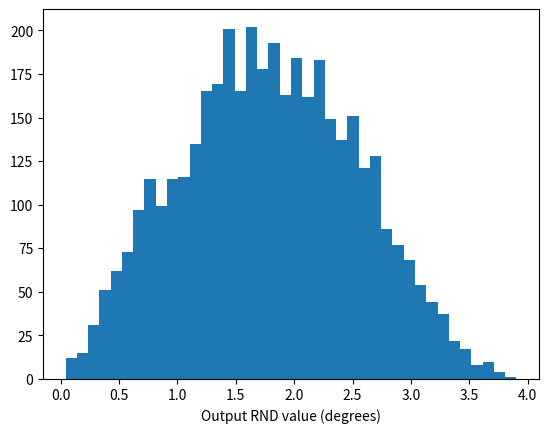

Source code (Python):
import os
import math
from array import array
import array as arr
import numpy as np
import matplotlib.pyplot as plt
from mpl_toolkits.mplot3d import Axes3D
import random


RND_array = []
for i in np.arange(0,4000,1):

    A = 0
    for i in np.arange(0,12,1):
        x = random.random()
        A = A + x
       
#print A
    RND  = (A-6)*5.236
    ang = math.sqrt((RND**2)/(3610**2))
    ang1 = math.sqrt(ang)
    RND_new = math.degrees(math.atan(ang1))
    RND_array.append(RND_new)
 
plt.hist(RND_array,40)
plt.xlabel("Output RND value (degrees)")
plt.show()
